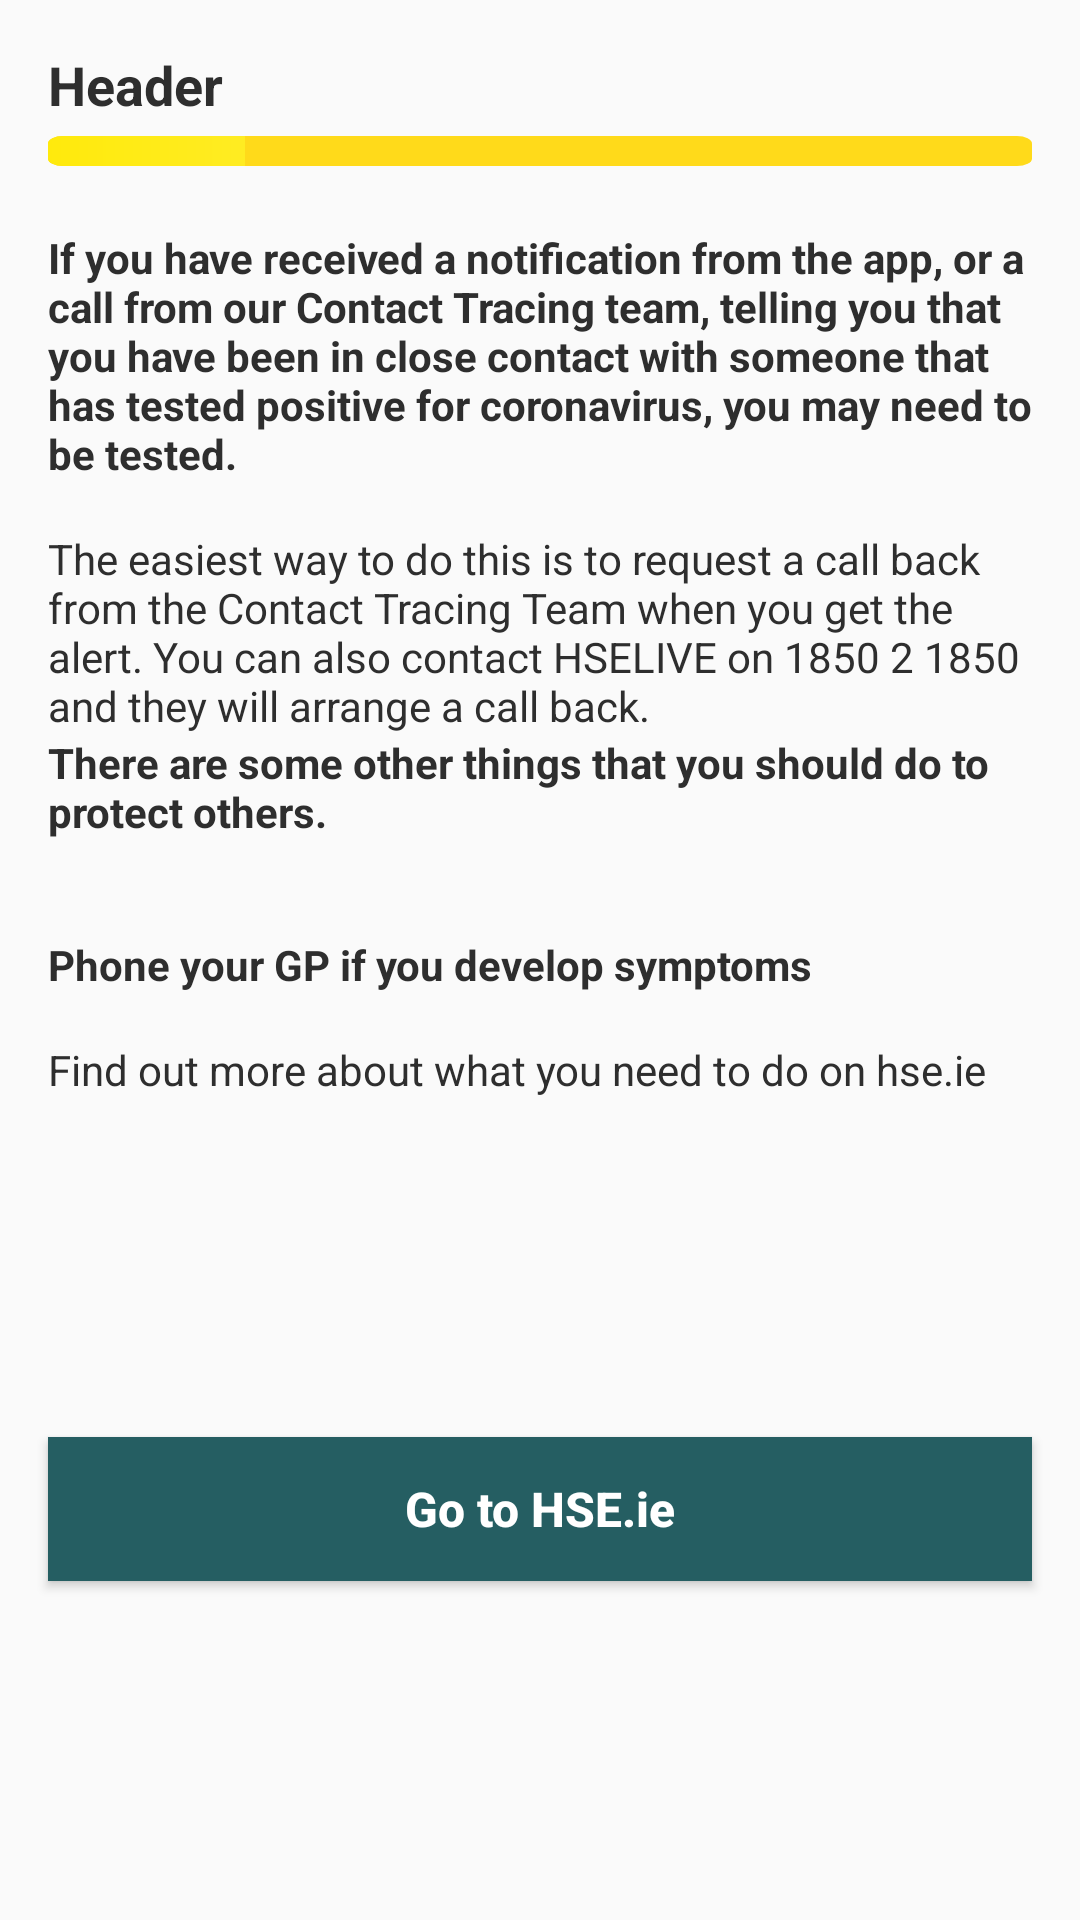

This screen was rendered from an Android layout file. Write that file and the resources it references.
<!-- AndroidManifest.xml: application theme Theme.AppCompat.Light.NoActionBar -->
<!-- res/layout/fragment_close_contact.xml -->
<?xml version="1.0" encoding="utf-8"?>
<androidx.constraintlayout.widget.ConstraintLayout xmlns:android="http://schemas.android.com/apk/res/android"
    xmlns:app="http://schemas.android.com/apk/res-auto"
    xmlns:tools="http://schemas.android.com/tools"
    android:layout_width="match_parent"
    android:layout_height="match_parent"
    tools:context=".fragments.CloseContactFragment">

    <include
        android:id="@+id/titleAndProgressBar"
        layout="@layout/title_and_progress_bar" />

    <TextView
        android:id="@+id/tvIntro"
        android:layout_width="0dp"
        android:layout_height="wrap_content"
        android:layout_marginStart="16dp"
        android:layout_marginTop="16dp"
        android:layout_marginEnd="16dp"
        android:text="If you have received a notification from the app, or a call from our Contact Tracing team, telling you that you have been in close contact with someone that has tested positive for coronavirus, you may need to be tested."
        android:textColor="@color/text"
        android:textStyle="bold"
        app:layout_constraintEnd_toEndOf="parent"
        app:layout_constraintStart_toStartOf="parent"
        app:layout_constraintTop_toBottomOf="@id/titleAndProgressBar" />

    <TextView
        android:id="@+id/tvEasiestWay"
        android:layout_width="0dp"
        android:layout_height="wrap_content"
        android:layout_marginTop="16dp"
        android:text="The easiest way to do this is to request a call back from the Contact Tracing Team when you get the alert. You can also contact HSELIVE on 1850 2 1850 and they will arrange a call back."
        android:textColor="@color/text"
        app:layout_constraintEnd_toEndOf="@+id/tvIntro"
        app:layout_constraintStart_toStartOf="@+id/tvIntro"
        app:layout_constraintTop_toBottomOf="@id/tvIntro" />

    <TextView
        android:id="@+id/tvOtherThingsToProtectOthersTitle"
        android:layout_width="0dp"
        android:layout_height="wrap_content"
        android:text="There are some other things that you should do to protect others."
        android:textColor="@color/text"
        android:textStyle="bold"
        app:layout_constraintEnd_toEndOf="@+id/tvEasiestWay"
        app:layout_constraintStart_toStartOf="@+id/tvEasiestWay"
        app:layout_constraintTop_toBottomOf="@id/tvEasiestWay" />

    <androidx.recyclerview.widget.RecyclerView
        android:id="@+id/rvThingsToProtect"
        android:layout_width="0dp"
        android:layout_height="wrap_content"
        android:layout_marginTop="16dp"
        app:layout_constraintEnd_toEndOf="@+id/tvOtherThingsToProtectOthersTitle"
        app:layout_constraintStart_toStartOf="@+id/tvOtherThingsToProtectOthersTitle"
        app:layout_constraintTop_toBottomOf="@id/tvOtherThingsToProtectOthersTitle"
        tools:listitem="@layout/rv_things_to_protect_item_row" />

    <TextView
        android:id="@+id/tvPhoneYourGp"
        android:layout_width="0dp"
        android:layout_height="wrap_content"
        android:layout_marginTop="16dp"
        android:text="Phone your GP if you develop symptoms"
        android:textColor="@color/text"
        android:textStyle="bold"
        app:layout_constraintEnd_toEndOf="@+id/rvThingsToProtect"
        app:layout_constraintStart_toStartOf="@+id/rvThingsToProtect"
        app:layout_constraintTop_toBottomOf="@id/rvThingsToProtect" />

    <TextView
        android:id="@+id/tvFindOutMore"
        android:layout_width="0dp"
        android:layout_height="wrap_content"
        android:layout_marginTop="16dp"
        android:text="Find out more about what you need to do on hse.ie"
        android:textColor="@color/text"
        app:layout_constraintEnd_toEndOf="@+id/tvPhoneYourGp"
        app:layout_constraintStart_toStartOf="@+id/tvPhoneYourGp"
        app:layout_constraintTop_toBottomOf="@id/tvPhoneYourGp" />

    <Button
        android:id="@+id/btnGoToHse"
        style="@style/buttonStatus"
        android:layout_width="0dp"
        android:layout_height="wrap_content"
        android:layout_marginTop="16dp"
        android:layout_marginBottom="16dp"
        android:background="@color/shadow"
        android:text="Go to HSE.ie"
        android:textColor="@color/white"
        app:layout_constraintBottom_toBottomOf="parent"
        app:layout_constraintEnd_toEndOf="@+id/tvFindOutMore"
        app:layout_constraintStart_toStartOf="@+id/tvFindOutMore"
        app:layout_constraintTop_toBottomOf="@id/tvFindOutMore" />


</androidx.constraintlayout.widget.ConstraintLayout>
<!-- res/layout/title_and_progress_bar.xml (included above) -->
<?xml version="1.0" encoding="utf-8"?>
<androidx.constraintlayout.widget.ConstraintLayout xmlns:android="http://schemas.android.com/apk/res/android"
    xmlns:app="http://schemas.android.com/apk/res-auto"
    android:layout_width="match_parent"
    android:layout_height="wrap_content"
    xmlns:tools="http://schemas.android.com/tools">

    <TextView
        android:textColor="@color/text"
        android:id="@+id/tvHeader"
        android:layout_width="0dp"
        android:layout_height="wrap_content"
        android:layout_marginStart="16dp"
        android:layout_marginTop="16dp"
        android:layout_marginEnd="16dp"
        tools:text="Header"
        android:textAppearance="@style/TextAppearance.AppCompat.Medium"
        android:textStyle="bold"
        app:layout_constraintBottom_toTopOf="@id/pb"
        app:layout_constraintEnd_toEndOf="parent"
        app:layout_constraintHorizontal_bias="0.0"
        app:layout_constraintStart_toStartOf="parent"
        app:layout_constraintTop_toTopOf="parent" />

    <ProgressBar
        android:id="@+id/pb"
        style="@style/pbStyle"
        app:layout_constraintEnd_toEndOf="@+id/tvHeader"
        app:layout_constraintStart_toStartOf="@+id/tvHeader"
        app:layout_constraintTop_toBottomOf="@+id/tvHeader" />

</androidx.constraintlayout.widget.ConstraintLayout>
<!-- res/layout/rv_things_to_protect_item_row.xml (included above) -->
<?xml version="1.0" encoding="utf-8"?>
<LinearLayout xmlns:android="http://schemas.android.com/apk/res/android"
    xmlns:tools="http://schemas.android.com/tools"
    android:layout_width="match_parent"
    android:layout_height="wrap_content"
    android:layout_marginBottom="16dp"
    android:orientation="horizontal">

    <TextView
        android:id="@+id/tvItemNumber"
        android:layout_width="wrap_content"
        android:layout_height="wrap_content"
        android:textAppearance="@style/TextAppearance.AppCompat.Large"
        android:textColor="@color/shadow"
        android:textStyle="bold"
        tools:text="1." />

    <TextView
        android:id="@+id/tvItemDescription"
        android:layout_width="wrap_content"
        android:layout_height="wrap_content"
        android:layout_gravity="center"
        android:layout_marginStart="16dp"
        android:textColor="@color/text"
        tools:text="Stay at home" />

</LinearLayout>
<!-- resources referenced by this layout -->
<resources>
  <color name="shadow">#255E62</color>
  <color name="text">#2E2E2E</color>
  <color name="white">#FFFFFF</color>
  <style name="buttonStatus">
          <item name="android:layout_width">0dp</item>
          <item name="android:layout_height">wrap_content</item>
          <item name="android:layout_marginTop">8dp</item>
          <item name="android:layout_marginBottom">16dp</item>
          <item name="android:background">@drawable/rectangle_button</item>
          <item name="android:textAllCaps">false</item>
          <item name="android:textColor">@color/shadow</item>
          <item name="android:textSize">16sp</item>
          <item name="android:textStyle">bold</item>
      </style>
  <style name="pbStyle" parent="android:Widget.ProgressBar.Horizontal">
          <item name="android:layout_width">0dp</item>
          <item name="android:layout_height">wrap_content</item>
          <item name="android:progress">60</item>
          <item name="android:secondaryProgress">20</item>
          <item name="android:progressDrawable">@drawable/gradient_progress</item>
          <item name="android:scaleY">.5</item>
      </style>
  <!-- drawable rectangle_button (drawable) -->
  <?xml version="1.0" encoding="UTF-8"?>
  <layer-list xmlns:android="http://schemas.android.com/apk/res/android">
  
      <item
          android:bottom="1dp"
          android:left="1dp"
          android:right="1dp"
          android:top="1dp">
  
          <shape android:shape="rectangle">
              <solid android:color="@color/white" />
  
              <stroke
                  android:width=".5dp"
                  android:color="@color/greyCcc" />
  
              <corners
                  android:radius="3dp"/>
  
          </shape>
  
      </item>
  </layer-list>
  <!-- drawable gradient_progress (drawable) -->
  <?xml version="1.0" encoding="utf-8"?>
  <layer-list xmlns:android="http://schemas.android.com/apk/res/android">
  
      <item android:id="@android:id/background">
          <shape>
              <corners android:radius="5dp"/>
              <solid android:color="@color/darkerYellow"/>
          </shape>
      </item>
  
      <item android:id="@android:id/progress">
          <clip>
              <shape>
                  <corners android:radius="5dp"/>
                  <gradient
                      android:endColor="@color/lightYellow"
                      android:startColor="@color/yellow"
                      />
              </shape>
          </clip>
      </item>
  
  </layer-list>
  <color name="greyCcc">#CCC</color>
  <color name="darkerYellow">#FFDA1A</color>
  <color name="lightYellow">#fff37a</color>
  <color name="yellow">#FFEA0C</color>
</resources>
